Labelled photos from "TVT_split", an image-classification folder in vdrvar/comp_vision_for_soda_bottles. The possible labels are: Miller Beer, Mountain Dew Diet, md.orig, Pepsi Cherry, p.orig, Pepsi Reduced Sugar, Pepsi Zero, Pepsi Diet.

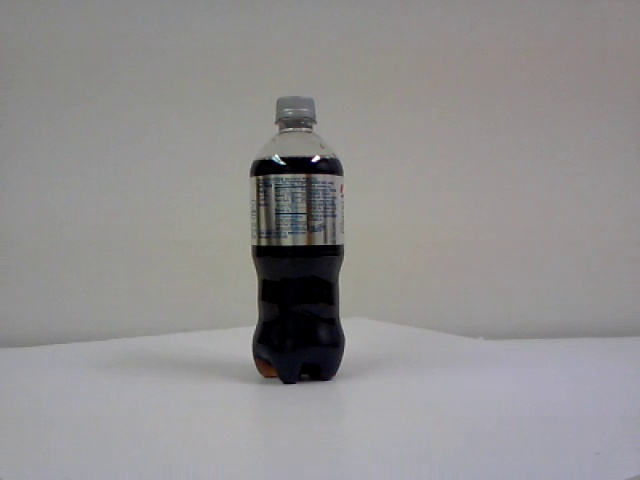
Label: Pepsi Diet

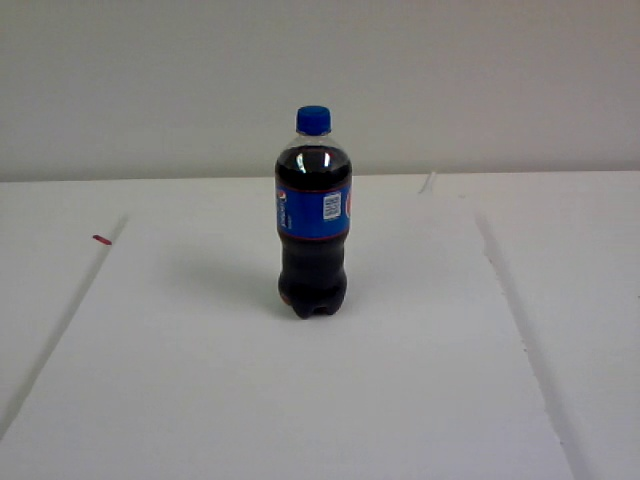
Label: Pepsi Cherry

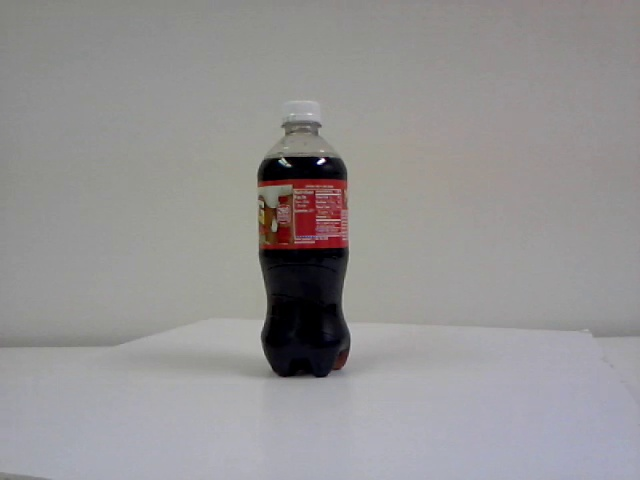
Label: Miller Beer

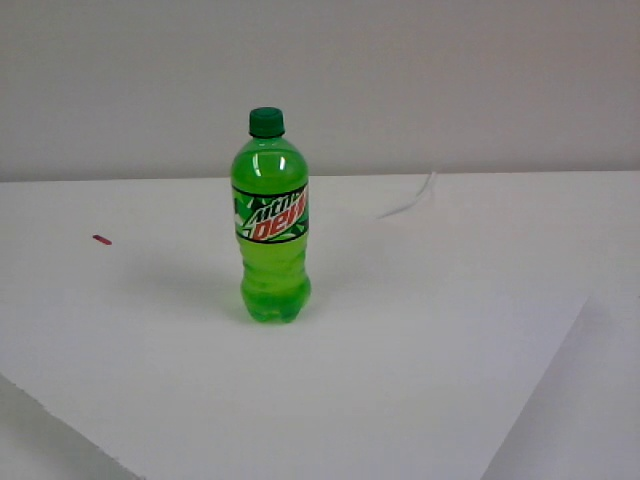
Label: md.orig

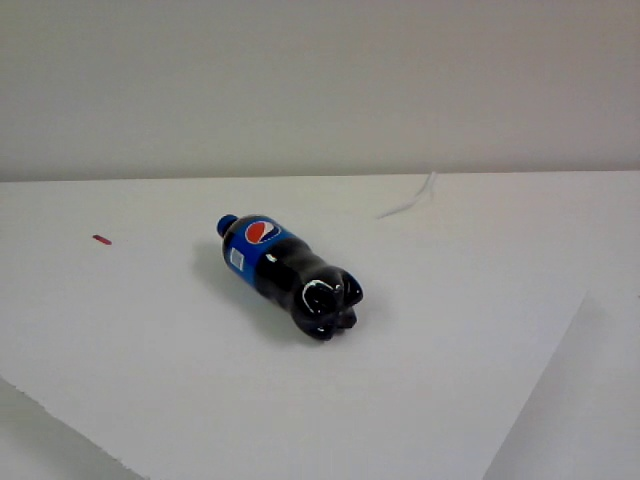
Label: p.orig

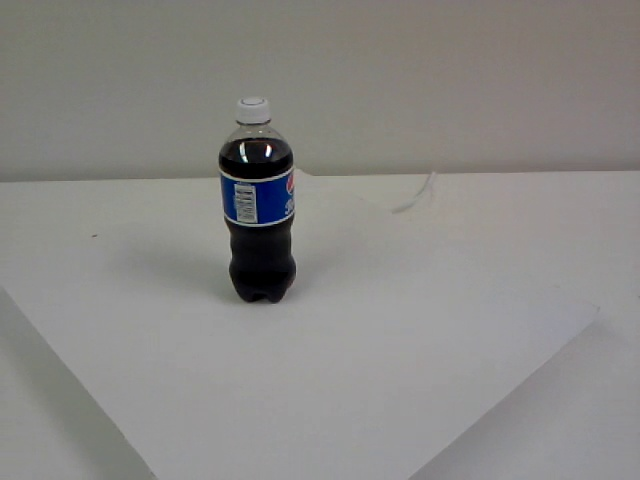
Label: Pepsi Reduced Sugar
